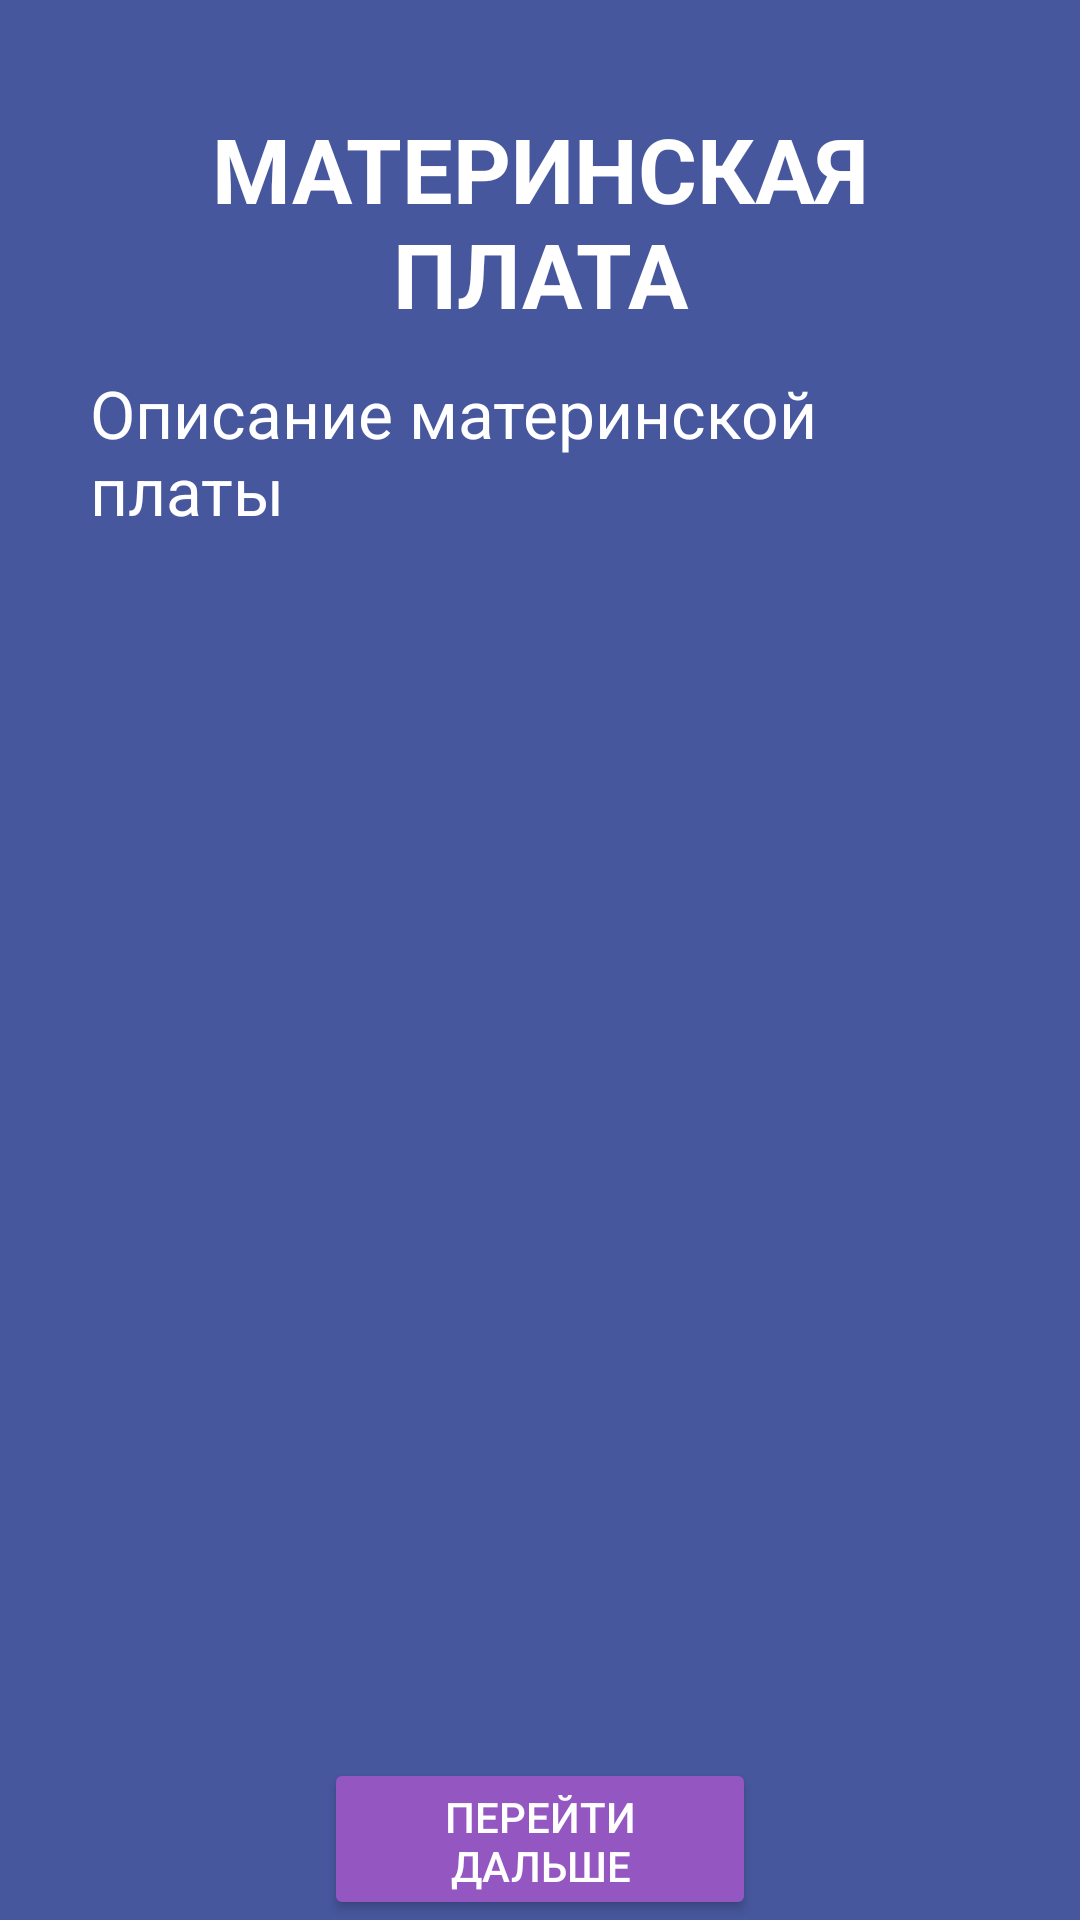

Produce the Android XML layout that renders to this screen, including the resource entries it uses.
<!-- AndroidManifest.xml: application theme Theme.PCPartsCompatibility -->
<!-- res/layout/motherboard_description.xml -->
<?xml version="1.0" encoding="utf-8"?>
<RelativeLayout xmlns:android="http://schemas.android.com/apk/res/android"
    android:layout_width="match_parent"
    android:layout_height="match_parent"
    android:background="@color/backgroundColor">

    <TextView
        android:id="@+id/textViewNameEL"
        android:layout_width="wrap_content"
        android:layout_height="72dp"
        android:layout_alignParentStart="true"
        android:layout_alignParentTop="true"
        android:layout_alignParentEnd="true"
        android:layout_marginStart="30dp"
        android:layout_marginTop="36dp"
        android:layout_marginEnd="30dp"
        android:textColor="@color/white"
        android:text="МАТЕРИНСКАЯ ПЛАТА"
        android:textAlignment="center"
        android:textSize="30dp"
        android:textStyle="bold" />

    <TextView
        android:id="@+id/textViewMotherboardDescription"
        android:layout_width="wrap_content"
        android:layout_height="434dp"
        android:layout_below="@+id/textViewNameEL"
        android:layout_alignParentStart="true"
        android:layout_alignParentEnd="true"
        android:layout_marginStart="30dp"
        android:layout_marginTop="15dp"
        android:layout_marginEnd="30dp"
        android:text="Описание материнской платы"
        android:textColor="@color/white"
        android:textSize="22dp" />

    <Button
        android:id="@+id/buttonNextMotherboard"
        android:layout_width="195dp"
        android:layout_height="63dp"
        android:layout_below="@+id/textViewMotherboardDescription"
        android:layout_alignParentStart="true"
        android:layout_alignParentEnd="true"
        android:layout_marginStart="108dp"
        android:layout_marginTop="29dp"
        android:layout_marginEnd="108dp"
        android:backgroundTint="#9457C2"
        android:text="Перейти дальше"
        android:textColor="@color/white" />
</RelativeLayout>
<!-- resources referenced by this layout -->
<resources>
  <color name="backgroundColor">#47579E</color>
  <color name="white">#FFFFFFFF</color>
  <style name="Theme.PCPartsCompatibility" parent="Base.Theme.PCPartsCompatibility" />
  <style name="Base.Theme.PCPartsCompatibility" parent="Theme.Material3.DayNight.NoActionBar">
          
          
      </style>
</resources>
